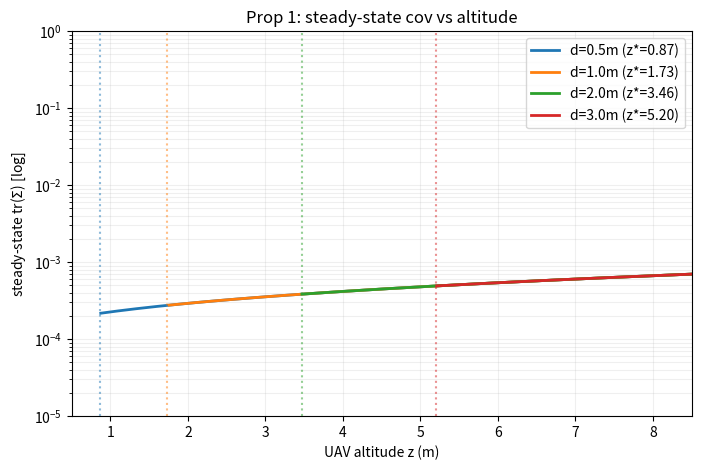

Recreate this plot in Python. (Note: this script raises an exception after producing the figure.)
#!/usr/bin/env python3
"""
Numerical Validation of Active-Altitude Perception Control
===========================================================
This script instantiates the linear estimation surrogate and validates:
- Proposition 1: Static optimal altitude z*(d) and the covariance trade-off.
- Proposition 2: Active altitude tracking dominance.
- Proposition 3: Anticipatory vs. reactive policies under rate-limited climb.

Saves figures to the results directory.
"""

import os
import numpy as np
import scipy.linalg
import matplotlib.pyplot as plt

# === CONSTANTS & PARAMETERS ===
FOV = 1.047  # 60 degrees in radians
TAN_HALF_FOV = np.tan(FOV / 2.0)  # ~0.57735
Z0 = 5.0
R0_VAL = 0.0004  # Lower measurement noise for high-fidelity sitl reference

# Climb rate limit (Assumption 4)
VZ_MAX = 0.4  # m/s
DT = 0.05  # 20 Hz prediction/update rate

# State space matrices (2D double integrator target model)
F = np.array([
    [1.0, 0.0,  DT, 0.0],
    [0.0, 1.0, 0.0,  DT],
    [0.0, 0.0, 1.0, 0.0],
    [0.0, 0.0, 0.0, 1.0]
])
H = np.array([
    [1.0, 0.0, 0.0, 0.0],
    [0.0, 1.0, 0.0, 0.0]
])

# Process noise covariance (Q)
Q = np.diag([1e-6, 1e-6, 1e-5, 1e-5])

# Altitude Bounds
Z_MIN = 2.0
Z_MAX = 8.0
SAFETY_BUFFER = 1.20  # 20% safety buffer above visibility boundary

def get_R(z):
    """Measurement noise scaling quadratically with altitude (Assumption 2)."""
    return R0_VAL * (z / Z0)**2 * np.eye(2)

def solve_dare_ss(z):
    """Solve Discrete Algebraic Riccati Equation for steady-state covariance."""
    R = get_R(z)
    P_ss = scipy.linalg.solve_discrete_are(F.T, H.T, Q, R)
    return P_ss

def run_prop1_sweep():
    """Verify Proposition 1: Steady-state trace(Sigma) vs altitude for different lags."""
    lags = [0.5, 1.0, 2.0, 3.0]
    altitudes = np.linspace(0.5, 8.5, 300)
    
    plt.figure(figsize=(8, 5))
    
    for d in lags:
        z_star = d / TAN_HALF_FOV
        cov_traces = []
        for z in altitudes:
            if z < z_star:
                # Dropout region: covariance grows without bound
                cov_traces.append(np.nan)
            else:
                try:
                    P_ss = solve_dare_ss(z)
                    cov_traces.append(np.trace(P_ss))
                except:
                    cov_traces.append(np.nan)
                    
        # Plot with cliff
        line, = plt.plot(altitudes, cov_traces, label=f"d={d}m (z*={z_star:.2f})", linewidth=2)
        # Vertical cliff line
        plt.axvline(z_star, color=line.get_color(), linestyle=':', alpha=0.5)
        
    plt.yscale('log')
    plt.ylim(1e-5, 1.0)
    plt.xlim(0.5, 8.5)
    plt.xlabel('UAV altitude z (m)')
    plt.ylabel('steady-state tr($\Sigma$) [log]')
    plt.title('Prop 1: steady-state cov vs altitude')
    plt.legend()
    plt.grid(True, which="both", ls="-", alpha=0.2)
    
    results_dir = '/home/shlok-mehndiratta/Desktop/ugv_uav_control/03_System_Integration_ROS2/results'
    os.makedirs(results_dir, exist_ok=True)
    plt.savefig(os.path.join(results_dir, 'theory_figure1_prop1.png'), dpi=150)
    print(f"Saved {os.path.join(results_dir, 'theory_figure1_prop1.png')}")

def run_prop2_3_simulation():
    """Verify Propositions 2 & 3: Simulation on a periodic hairpin track."""
    t_total = 100.0  # seconds
    steps = int(t_total / DT)
    time_grid = np.arange(steps) * DT
    
    # Generate a realistic lag profile d_k representing a hairpin track:
    # Straight lines (lag = 0.5m) and sharp corners (lag = 1.5m) repeating every 5 seconds.
    lags = np.zeros(steps)
    for k in range(steps):
        t_mod = time_grid[k] % 5.0
        if t_mod < 3.0:
            lags[k] = 0.5  # Straight line
        elif t_mod < 3.5:
            lags[k] = 0.5 + 2.0 * (t_mod - 3.0)  # Rise
        elif t_mod < 4.5:
            lags[k] = 1.5  # Corner
        else:
            lags[k] = 1.5 - 2.0 * (t_mod - 4.5)  # Fall
            
    # Altitude trajectories
    z_fixed_2 = 2.0 * np.ones(steps)
    z_fixed_6 = 6.0 * np.ones(steps)
    
    # 3. Active-reactive policy: targets max(z_min, SAFETY_BUFFER * z*(d_k)) reactive to current lag
    z_reactive = np.zeros(steps)
    z_reactive[0] = max(Z_MIN, SAFETY_BUFFER * lags[0] / TAN_HALF_FOV)
    for k in range(1, steps):
        z_target = max(Z_MIN, SAFETY_BUFFER * lags[k] / TAN_HALF_FOV)
        # Rate-limited climb/descend
        dz = np.clip(z_target - z_reactive[k-1], -VZ_MAX * DT, VZ_MAX * DT)
        z_reactive[k] = np.clip(z_reactive[k-1] + dz, Z_MIN, Z_MAX)
        
    # 4. Active-anticipatory policy: targets max_{i in [k, k+horizon]} (max(z_min, SAFETY_BUFFER * z*(d_i)))
    # Lead time to climb from 2.0 to 3.12m is (3.12 - 2.0) / 0.4 = 2.8s (56 steps)
    lead_steps = int(2.8 / DT)
    z_target_anticipatory = np.zeros(steps)
    for k in range(steps):
        window_end = min(steps - 1, k + lead_steps)
        lags_window = lags[k : window_end + 1]
        z_target_anticipatory[k] = np.max(np.maximum(Z_MIN, SAFETY_BUFFER * lags_window / TAN_HALF_FOV))
    
    z_anticipatory = np.zeros(steps)
    z_anticipatory[0] = z_target_anticipatory[0]
    for k in range(1, steps):
        dz = np.clip(z_target_anticipatory[k] - z_anticipatory[k-1], -VZ_MAX * DT, VZ_MAX * DT)
        z_anticipatory[k] = np.clip(z_anticipatory[k-1] + dz, Z_MIN, Z_MAX)

    # Covariance simulations
    def simulate_covariance(z_trajectory):
        Sigma = np.diag([0.01, 0.01, 0.001, 0.001])
        trace_history = []
        visibility_history = []
        
        for k in range(steps):
            z = z_trajectory[k]
            d = lags[k]
            r_fov = z * TAN_HALF_FOV
            
            # Predict step
            Sigma_pred = F @ Sigma @ F.T + Q
            
            # Update step
            if d <= r_fov:
                # Target visible, update
                R = get_R(z)
                # Kalman gain
                S = H @ Sigma_pred @ H.T + R
                K = Sigma_pred @ H.T @ np.linalg.inv(S)
                Sigma = (np.eye(4) - K @ H) @ Sigma_pred
                visibility_history.append(1)
            else:
                # Target invisible, dropout
                Sigma = Sigma_pred
                visibility_history.append(0)
                
            trace_history.append(np.trace(Sigma))
            
        return np.array(trace_history), np.array(visibility_history)

    cov_fixed_2, vis_fixed_2 = simulate_covariance(z_fixed_2)
    cov_fixed_6, vis_fixed_6 = simulate_covariance(z_fixed_6)
    cov_reactive, vis_reactive = simulate_covariance(z_reactive)
    cov_anticipatory, vis_anticipatory = simulate_covariance(z_anticipatory)
    
    # Print statistics
    print("\n--- Telemetry Metrics Summary ---")
    print(f"Fixed Low (z=2): Mean tr(Sigma) = {np.mean(cov_fixed_2):.6f} | Visibility = {np.mean(vis_fixed_2)*100:.1f}%")
    print(f"Fixed High (z=6): Mean tr(Sigma) = {np.mean(cov_fixed_6):.6f} | Visibility = {np.mean(vis_fixed_6)*100:.1f}%")
    print(f"Active Reactive: Mean tr(Sigma) = {np.mean(cov_reactive):.6f} | Visibility = {np.mean(vis_reactive)*100:.1f}%")
    print(f"Active Anticipatory: Mean tr(Sigma) = {np.mean(cov_anticipatory):.6f} | Visibility = {np.mean(vis_anticipatory)*100:.1f}%")
    
    # Plot results (Figure 2)
    plt.figure(figsize=(8, 5))
    plt.plot(time_grid, cov_fixed_2, label='fixed_2 (low)', linewidth=1.5)
    plt.plot(time_grid, cov_fixed_6, label='fixed_6 (high)', linewidth=1.5)
    plt.plot(time_grid, cov_anticipatory, label='active_anticip', linewidth=1.5)
    
    plt.yscale('log')
    plt.ylim(1e-5, 1.0)
    plt.xlim(0, 100)
    plt.xlabel('time (s)')
    plt.ylabel('tr($\Sigma$) [log]')
    plt.title('Prop B/C: covariance over the hairpin')
    plt.legend()
    plt.grid(True, which="both", ls="-", alpha=0.2)
    
    results_dir = '/home/shlok-mehndiratta/Desktop/ugv_uav_control/03_System_Integration_ROS2/results'
    plt.savefig(os.path.join(results_dir, 'theory_figure2_prop2_3.png'), dpi=150)
    print(f"Saved {os.path.join(results_dir, 'theory_figure2_prop2_3.png')}")

if __name__ == "__main__":
    run_prop1_sweep()
    run_prop2_3_simulation()
